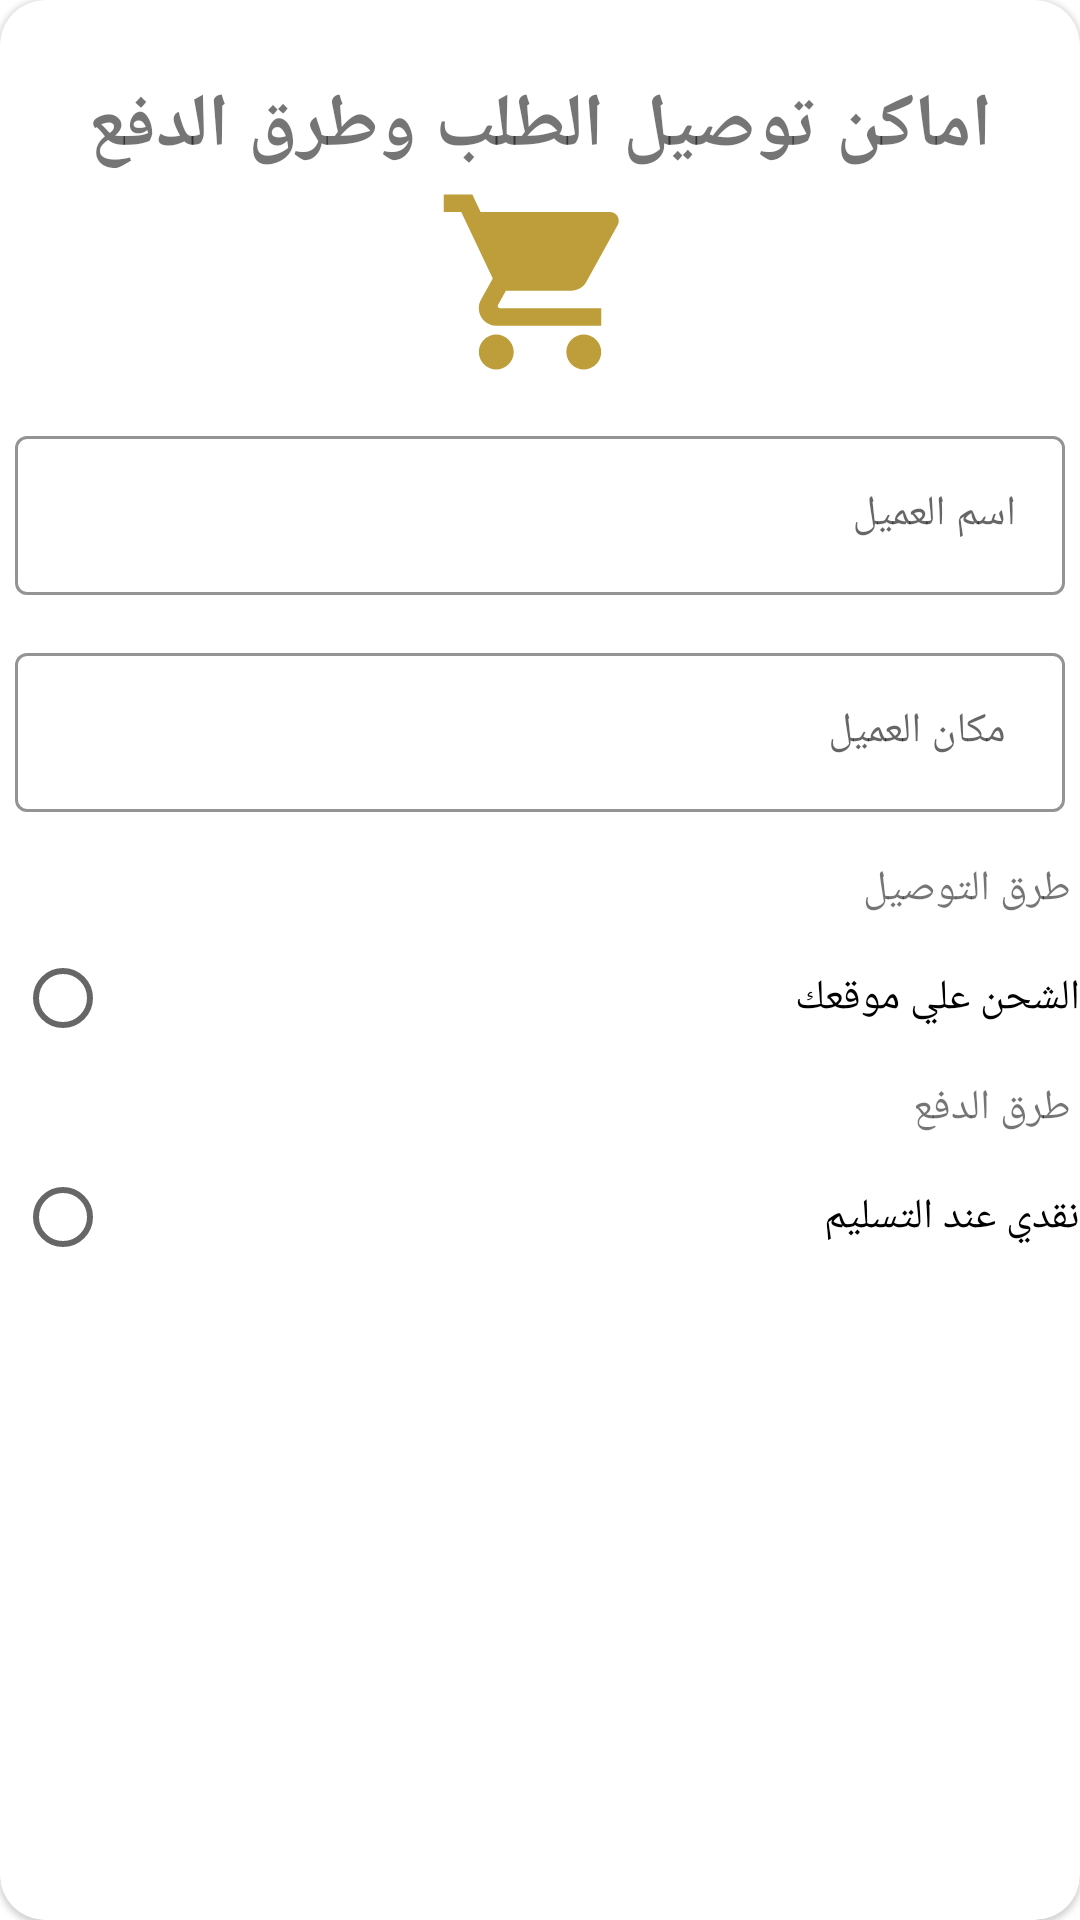

This screen was rendered from an Android layout file. Write that file and the resources it references.
<!-- AndroidManifest.xml: application theme Theme.BussinesClient -->
<!-- res/layout/order_adress_comment_dialog.xml -->
<?xml version="1.0" encoding="utf-8"?>
<RelativeLayout
    xmlns:android="http://schemas.android.com/apk/res/android"
    xmlns:app="http://schemas.android.com/apk/res-auto"
    xmlns:tools="http://schemas.android.com/tools"
    android:layout_width="match_parent"
    android:layout_height="match_parent"
    android:layout_marginLeft="5dp"
    android:layout_marginRight="5dp"
    android:gravity="center"
    >

    <ImageView
        android:id="@+id/button_cancel_dialog_cart"
        android:layout_width="wrap_content"
        android:layout_height="wrap_content"
        android:src="@drawable/ic_close_black_24dp"
        android:layout_marginTop="7dp"
        android:layout_marginRight="7dp"
        android:elevation="5dp"
        android:layout_alignParentRight="true"
         />


    <ScrollView
        android:layout_width="match_parent"
        android:layout_height="match_parent"
        android:fillViewport="true"
        android:layoutDirection="locale"
        >

    <com.google.android.material.card.MaterialCardView
        android:layout_width="match_parent"
        android:layout_height="wrap_content"
        app:cardCornerRadius="15dp"
        app:cardBackgroundColor="@color/coloritem"
        android:layout_alignParentTop="true"
        android:layout_alignParentLeft="true"
        android:layout_alignParentStart="true"
         >

        <LinearLayout
            android:layout_width="match_parent"
            android:layout_height="wrap_content"
            android:orientation="vertical"
             >



    <LinearLayout
        android:layout_width="match_parent"
        android:layout_height="wrap_content"
        android:orientation="vertical"
        android:layout_marginTop="25dp"
        android:layout_marginBottom="25dp"
        >
        
        <TextView
            android:layout_width="match_parent"
            android:layout_height="wrap_content"
            android:layout_marginLeft="20dp"
            android:layout_marginRight="20dp"
            android:textAlignment="center"
            android:textStyle="bold"
            android:textSize="25dp"
            android:text="اماكن توصيل الطلب وطرق الدفع"

            />

        <ImageView
            android:layout_width="match_parent"
            android:layout_height="wrap_content"
            android:layout_marginRight="20dp"
            android:layout_marginLeft="20dp"
            android:backgroundTint="@color/secondaryColor"
            android:src="@drawable/shopping_cart_black_24dp"
            android:layout_marginBottom="10dp"

            />

        <com.google.android.material.textfield.TextInputLayout
            android:layout_width="match_parent"
            android:layout_height="wrap_content"
            style="@style/Widget.Shrine.TextInputLayout"
            android:theme="@style/TextStyleEditext"
            android:hint="اسم العميل"
            >
            <com.google.android.material.textfield.TextInputEditText
                android:id="@+id/nameclient"
                android:layout_width="match_parent"

                android:layout_height="wrap_content"
                android:textColorHint="@color/colorAccent"

                android:layout_margin="5dp"
                />
        </com.google.android.material.textfield.TextInputLayout>

        <com.google.android.material.textfield.TextInputLayout
            android:layout_width="match_parent"
            android:layout_height="wrap_content"
            style="@style/Widget.Shrine.TextInputLayout"
            android:theme="@style/TextStyleEditext"
            android:hint=" مكان العميل"
            >
            <com.google.android.material.textfield.TextInputEditText
                android:id="@+id/address_dialog_cart"
                android:layout_width="match_parent"

                android:layout_height="wrap_content"
                android:textColorHint="@color/colorAccent"

                android:layout_margin="5dp"
                />
        </com.google.android.material.textfield.TextInputLayout>



        <TextView
            android:layout_width="match_parent"
            android:layout_height="wrap_content"
            android:text="طرق التوصيل"
            android:layout_margin="3dp"
            />

        <RadioGroup
            android:layout_width="match_parent"
            android:layout_height="wrap_content"
            android:layout_marginLeft="5dp"
            >

         <RadioButton
             android:id="@+id/radio_shipaddress"
             android:layout_width="match_parent"
             android:layout_height="wrap_content"
             android:text="الشحن علي موقعك"
             />

         


        </RadioGroup>
        <TextView
            android:layout_width="match_parent"
            android:layout_height="wrap_content"
            android:text="طرق الدفع"
            android:layout_margin="3dp"
            />

        <RadioGroup
            android:id="@+id/radioGroub_Payment"
            android:layout_width="match_parent"
            android:layout_height="wrap_content"
            android:layout_marginLeft="5dp"
            >

            <RadioButton
                android:id="@+id/radio_payment_cashOnDelivery"
                android:layout_width="match_parent"
                android:layout_height="wrap_content"
                android:text="نقدي عند التسليم"
                />

          


        </RadioGroup>


        <Button
            android:id="@+id/button_yes_dialog_cart"
            android:layout_marginTop="20dp"
            android:text="اطلب"
            android:layout_width="200dp"
            android:layout_height="wrap_content"
            android:textColor="@color/white"
            android:background="@drawable/button_green_round"
            android:layout_gravity="center"
            />



    </LinearLayout>


        </LinearLayout>
    </com.google.android.material.card.MaterialCardView>
    </ScrollView>

</RelativeLayout>
<!-- resources referenced by this layout -->
<resources>
  <color name="coloritem">#FFFFFF</color>
  <color name="secondaryColor">#BE9E3B</color>
  <color name="white">#fff</color>
  <!-- drawable shopping_cart_black_24dp (drawable) -->
  <vector
      xmlns:android="http://schemas.android.com/apk/res/android"
          android:width="70dp"
          android:height="70dp"
          android:viewportWidth="24.0"
          android:viewportHeight="24.0">
      <path
          android:fillColor="@color/secondaryColor"
          android:pathData="M7,18c-1.1,0 -1.99,0.9 -1.99,2S5.9,22 7,22s2,-0.9 2,-2 -0.9,-2 -2,-2zM1,2v2h2l3.6,7.59 -1.35,2.45c-0.16,0.28 -0.25,0.61 -0.25,0.96 0,1.1 0.9,2 2,2h12v-2L7.42,15c-0.14,0 -0.25,-0.11 -0.25,-0.25l0.03,-0.12 0.9,-1.63h7.45c0.75,0 1.41,-0.41 1.75,-1.03l3.58,-6.49c0.08,-0.14 0.12,-0.31 0.12,-0.48 0,-0.55 -0.45,-1 -1,-1L5.21,4l-0.94,-2L1,2zM17,18c-1.1,0 -1.99,0.9 -1.99,2s0.89,2 1.99,2 2,-0.9 2,-2 -0.9,-2 -2,-2z"/>
  </vector>
  <style name="TextStyleEditext" parent="TextAppearance.AppCompat">
  
          
          <item name="android:textColorHint">@color/colorAccent</item>
          
          <item name="colorAccent">@color/colorAccent</item>
          <item name="colorControlNormal">#034B44</item>
          <item name="colorControlActivated">@color/colorAccent</item>
          <item name="android:textColorHighlight">#679</item>
          <item name="android:textColorLink">#9E9E9E</item>
  
  
      </style>
  <style name="Widget.Shrine.TextInputLayout" parent="Widget.MaterialComponents.TextInputLayout.OutlinedBox">
          <item name="hintTextAppearance">@style/TextAppearance.Shrine.TextInputLayout.HintText</item>
          <item name="hintTextColor">@color/secondaryColor</item>
          <item name="android:paddingBottom">8dp</item>
          <item name="boxStrokeColor">@color/secondaryColor</item>
      </style>
  <style name="Theme.BussinesClient" parent="Theme.MaterialComponents.DayNight.NoActionBar">
          
          <item name="colorPrimary">@color/secondaryLightColor</item>
          <item name="colorPrimaryDark">@color/secondaryLightColor</item>
          <item name="colorAccent">@color/textColorPrimary</item>
          <item name="android:windowLightStatusBar" tools:targetApi="m">true</item>
          <item name="android:textColorPrimary">@color/textColorPrimary</item>
          
      </style>
  <style name="TextAppearance.Shrine.TextInputLayout.HintText" parent="TextAppearance.MaterialComponents.Subtitle2">
          <item name="android:textColor">?android:attr/textColorPrimary</item>
      </style>
  <color name="secondaryLightColor">#BE9E3B</color>
  <color name="textColorPrimary">#442C2E</color>
  <!-- not gathered from this repository: default colours our renderer supplied (Android Studio template values) -->
  <color name="colorAccent">#FF03DAC5</color>
</resources>
